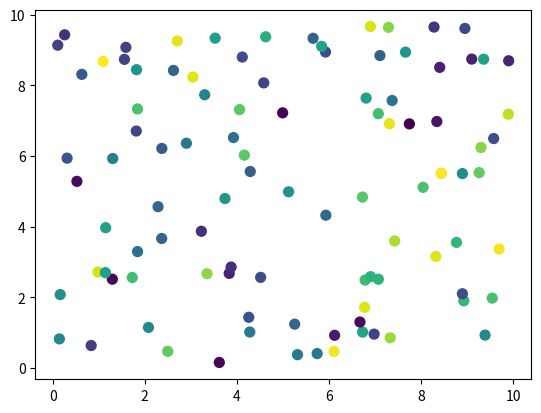

Python code for this plot:
import matplotlib.pyplot as plt
from matplotlib.animation import FuncAnimation
import numpy as np

# Number of points
num_points = 100

# Generate random data
x = np.random.rand(num_points) * 10
y = np.random.rand(num_points) * 10
colors = np.random.rand(num_points)

# Create plot
fig, ax = plt.subplots()
scatter = ax.scatter(x, y, c=colors, s=50)

# Update function for animation
def animation_call(i):
    x = np.random.rand(num_points) * 10
    y = np.random.rand(num_points) * 10
    scatter.set_offsets(np.c_[x, y])
    return scatter,

# Create animation
anim = FuncAnimation(fig, animation_call, frames=200, interval=50)

plt.show()
